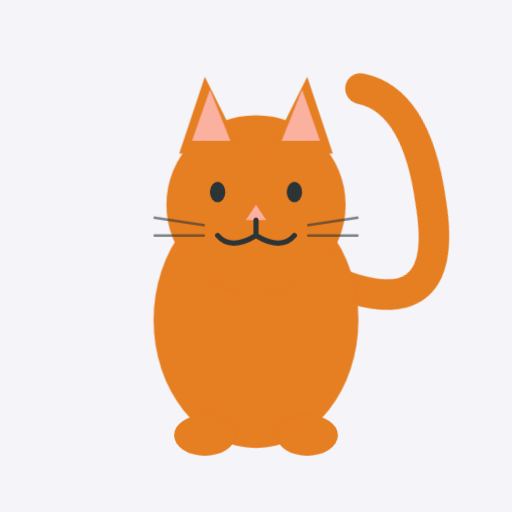
t = 0.00 s
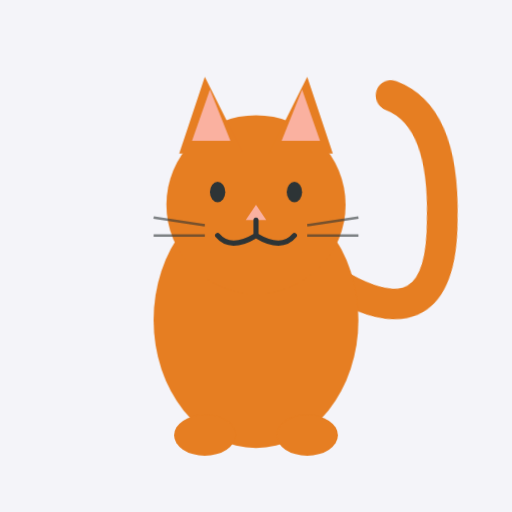
t = 0.48 s
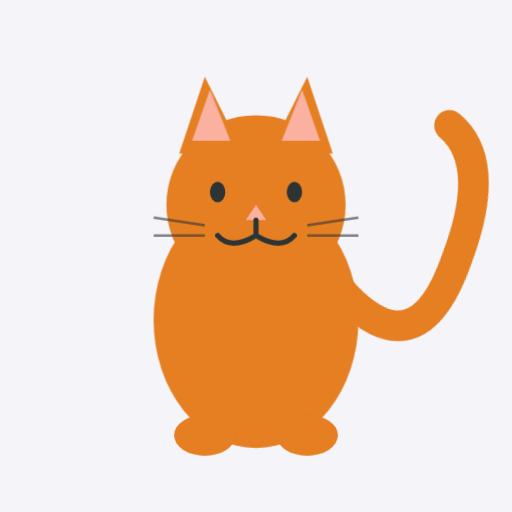
t = 1.44 s
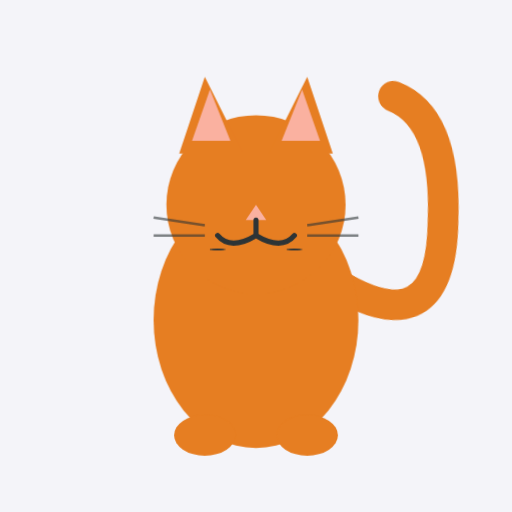
t = 2.00 s
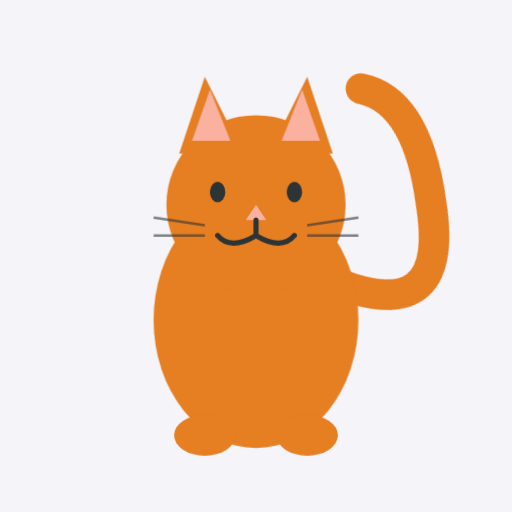
t = 2.56 s
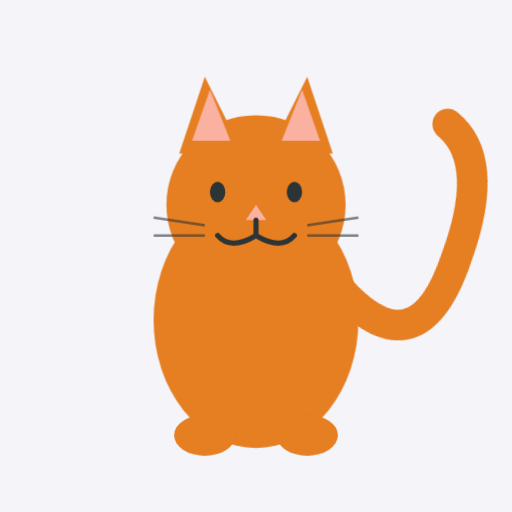
t = 3.52 s

The animated SVG that drew these frames (rendered in a browser with its animation timeline set to each time). Animation: 2 CSS @keyframes rules; one cycle of 4.00 s, repeats indefinitely.

<svg xmlns="http://www.w3.org/2000/svg" viewBox="0 0 200 200">
  <defs>
    <style>
      .tail {
        transform-origin: 130px 110px;
        animation: sway 2.5s ease-in-out infinite;
      }
      @keyframes sway {
        0% { transform: rotate(-15deg); }
        50% { transform: rotate(15deg); }
        100% { transform: rotate(-15deg); }
      }
      .eye {
        transform-origin: center;
        animation: blink 4s infinite;
      }
      @keyframes blink {
        0%, 48%, 52%, 100% { transform: scaleY(1); }
        50% { transform: scaleY(0.1); }
      }
    </style>
  </defs>
  
  <!-- Background -->
  <rect width="200" height="200" fill="#f4f4f9"/>
  
  <!-- Tail (Grouped for animation) -->
  <g class="tail">
    <path d="M 130,110 Q 170,140 175,90 Q 180,50 160,40" 
          fill="none" 
          stroke="#e67e22" 
          stroke-width="12" 
          stroke-linecap="round" />
  </g>

  <!-- Body -->
  <ellipse cx="100" cy="125" rx="40" ry="50" fill="#e67e22" />
  
  <!-- Head -->
  <circle cx="100" cy="80" r="35" fill="#e67e22" />
  
  <!-- Left Ear -->
  <path d="M 70,60 L 80,30 L 95,60 Z" fill="#e67e22" />
  <path d="M 75,55 L 82,35 L 90,55 Z" fill="#fab1a0" />
  
  <!-- Right Ear -->
  <path d="M 130,60 L 120,30 L 105,60 Z" fill="#e67e22" />
  <path d="M 125,55 L 118,35 L 110,55 Z" fill="#fab1a0" />

  <!-- Eyes -->
  <ellipse class="eye" cx="85" cy="75" rx="3" ry="4" fill="#2d3436" />
  <ellipse class="eye" cx="115" cy="75" rx="3" ry="4" fill="#2d3436" />
  
  <!-- Nose -->
  <path d="M 100,80 L 96,86 L 104,86 Z" fill="#fab1a0" />
  
  <!-- Mouth -->
  <path d="M 100,86 L 100,92 M 100,92 Q 90,98 85,92 M 100,92 Q 110,98 115,92" 
        fill="none" 
        stroke="#2d3436" 
        stroke-width="2" 
        stroke-linecap="round" />

  <!-- Whiskers -->
  <g stroke="#2d3436" stroke-width="1" opacity="0.6">
    <line x1="60" y1="85" x2="80" y2="88" />
    <line x1="60" y1="92" x2="80" y2="92" />
    <line x1="140" y1="85" x2="120" y2="88" />
    <line x1="140" y1="92" x2="120" y2="92" />
  </g>
  
  <!-- Paws -->
  <ellipse cx="80" cy="170" rx="12" ry="8" fill="#e67e22" />
  <ellipse cx="120" cy="170" rx="12" ry="8" fill="#e67e22" />
</svg>
